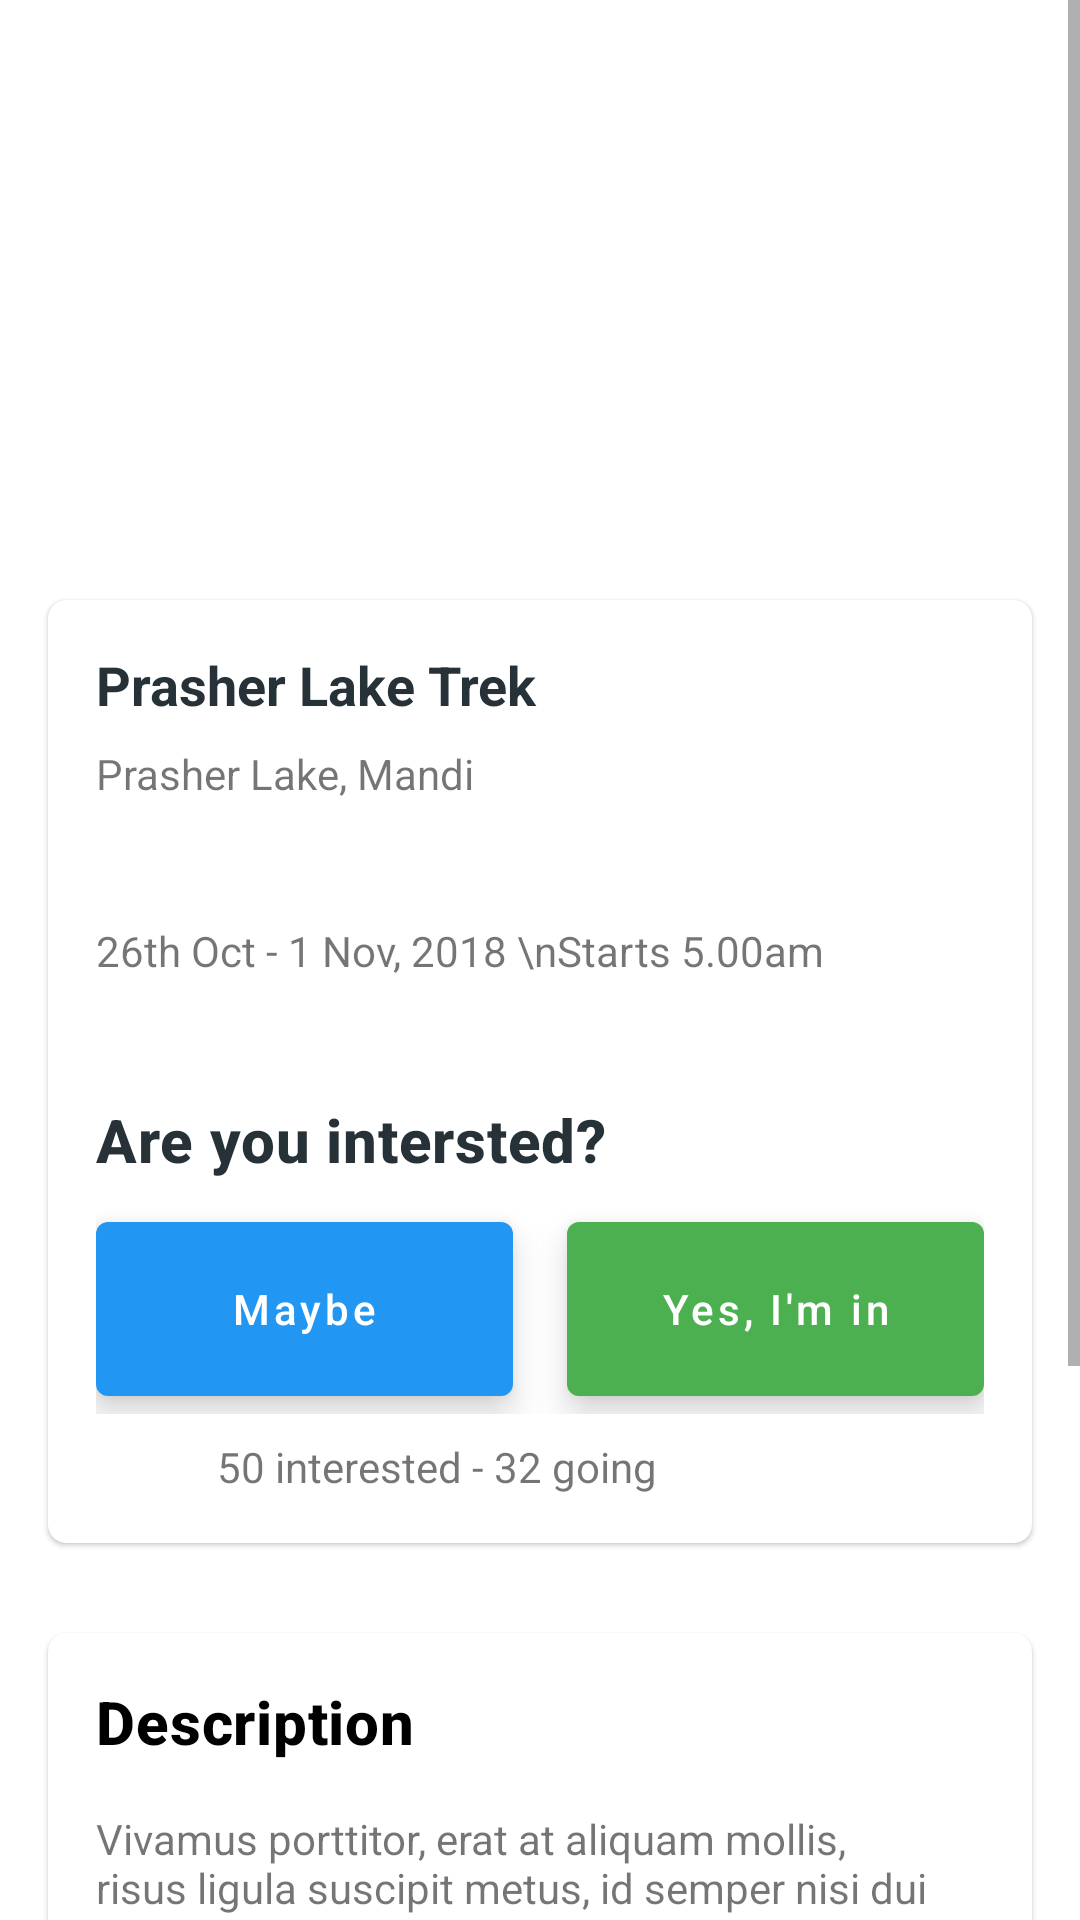

Write the Android layout XML for this screen, with the resource values it uses.
<!-- AndroidManifest.xml: application theme AppTheme -->
<!-- res/layout/fragment_event_details.xml -->
<?xml version="1.0" encoding="utf-8"?>
<ScrollView xmlns:android="http://schemas.android.com/apk/res/android"
    xmlns:app="http://schemas.android.com/apk/res-auto"
    xmlns:tools="http://schemas.android.com/tools"
    android:layout_width="match_parent"
    android:layout_height="match_parent"
    android:fitsSystemWindows="true"
    tools:context=".EventDetailsFragment">

    <androidx.constraintlayout.widget.ConstraintLayout
        android:layout_width="match_parent"
        android:layout_height="wrap_content">

        <ImageView
            android:id="@+id/event_img"
            android:layout_width="match_parent"
            android:layout_height="250dp"
            android:contentDescription="@null"
            android:scaleType="centerCrop"
            app:layout_constraintEnd_toEndOf="parent"
            app:layout_constraintStart_toStartOf="parent"
            app:layout_constraintTop_toTopOf="parent"
            tools:src="@tools:sample/backgrounds/scenic" />

        <com.google.android.material.card.MaterialCardView
            android:id="@+id/card_view_1"
            android:layout_width="match_parent"
            android:layout_height="wrap_content"
            android:layout_marginStart="16dp"
            android:layout_marginTop="@dimen/nav_header_height"
            android:layout_marginEnd="16dp"
            app:cardCornerRadius="6dp"
            app:layout_constraintEnd_toEndOf="parent"
            app:layout_constraintHorizontal_bias="0.0"
            app:layout_constraintStart_toStartOf="parent"
            app:layout_constraintTop_toTopOf="parent">

            <LinearLayout
                android:layout_width="match_parent"
                android:layout_height="match_parent"
                android:orientation="vertical"
                android:padding="16dp">

                <TextView
                    android:id="@+id/event_name_txt"
                    android:layout_width="wrap_content"
                    android:layout_height="wrap_content"
                    android:text="Prasher Lake Trek"
                    android:textAppearance="@style/TextAppearance.AppCompat.Medium"
                    android:textColor="@color/blue_grey_900"
                    android:textStyle="bold" />

                <TextView
                    android:layout_width="wrap_content"
                    android:layout_height="wrap_content"
                    android:layout_marginTop="@dimen/default_margin"
                    android:text="Prasher Lake, Mandi" />


                <TextView
                    android:layout_width="wrap_content"
                    android:layout_height="wrap_content"
                    android:layout_marginTop="@dimen/dimen_40dp"
                    android:lineSpacingExtra="8dp"
                    android:text="26th Oct - 1 Nov, 2018 \nStarts 5.00am" />

                <TextView
                    android:layout_width="wrap_content"
                    android:layout_height="wrap_content"
                    android:layout_marginTop="@dimen/dimen_40dp"
                    android:text="Are you intersted?"
                    android:textAppearance="@style/TextAppearance.MaterialComponents.Headline6"
                    android:textColor="@color/blue_grey_900"
                    android:textStyle="bold" />

                <LinearLayout
                    android:layout_width="match_parent"
                    android:layout_height="wrap_content"
                    android:layout_marginTop="@dimen/default_margin"
                    android:orientation="horizontal"
                    android:weightSum="2">

                    <com.google.android.material.button.MaterialButton
                        android:layout_width="0dp"
                        android:layout_height="70dp"
                        android:layout_weight="1"
                        android:elevation="5dp"
                        android:text="Maybe"
                        android:textAllCaps="false"
                        android:translationZ="5dp"
                        app:backgroundTint="@color/blue_500" />

                    <com.google.android.material.button.MaterialButton
                        android:layout_width="0dp"
                        android:layout_height="70dp"
                        android:layout_marginStart="@dimen/dimen_18dp"
                        android:layout_weight="1"
                        android:elevation="5dp"
                        android:text="Yes, I'm in"
                        android:textAllCaps="false"
                        android:translationZ="5dp"
                        app:backgroundTint="@color/green_500" />

                </LinearLayout>

                <LinearLayout
                    android:layout_width="match_parent"
                    android:layout_height="wrap_content"
                    android:layout_marginTop="@dimen/default_margin"
                    android:gravity="center_vertical"
                    android:orientation="horizontal">

                    <androidx.recyclerview.widget.RecyclerView
                        android:layout_width="wrap_content"
                        android:layout_height="wrap_content"
                        android:orientation="horizontal"
                        app:layoutManager="androidx.recyclerview.widget.LinearLayoutManager"
                        tools:itemCount="3"
                        tools:listitem="@layout/list_item_persons_going" />

                    <TextView
                        android:layout_width="wrap_content"
                        android:layout_height="wrap_content"
                        android:layout_marginStart="40dp"
                        android:text="50 interested - 32 going"
                        android:textAlignment="center"

                        />


                </LinearLayout>


            </LinearLayout>

        </com.google.android.material.card.MaterialCardView>

        <com.google.android.material.card.MaterialCardView
            android:layout_width="match_parent"
            android:layout_height="wrap_content"
            android:layout_marginStart="16dp"
            android:layout_marginTop="@dimen/dimen_30dp"
            android:layout_marginEnd="16dp"
            app:cardCornerRadius="6dp"
            app:layout_constraintEnd_toEndOf="parent"
            app:layout_constraintStart_toStartOf="parent"
            app:layout_constraintTop_toBottomOf="@id/card_view_1">

            <LinearLayout
                android:layout_width="match_parent"
                android:layout_height="wrap_content"
                android:orientation="vertical"

                android:padding="16dp">

                <TextView
                    android:layout_width="match_parent"
                    android:layout_height="wrap_content"
                    android:text="Description"
                    android:textAllCaps="false"
                    android:textAppearance="@style/TextAppearance.MaterialComponents.Headline6"
                    android:textColor="@android:color/black"
                    android:textStyle="bold" />

                <TextView
                    android:id="@+id/event_desc_txt"
                    android:layout_width="match_parent"
                    android:layout_height="wrap_content"
                    android:layout_marginTop="16dp"
                    android:text="@string/long_lorem_ipsum_2" />
            </LinearLayout>

        </com.google.android.material.card.MaterialCardView>


    </androidx.constraintlayout.widget.ConstraintLayout>


</ScrollView>
<!-- res/layout/list_item_persons_going.xml (included above) -->
<?xml version="1.0" encoding="utf-8"?>
<ImageView xmlns:android="http://schemas.android.com/apk/res/android"
    xmlns:tools="http://schemas.android.com/tools"
    android:layout_width="50dp"
    android:layout_height="50dp"
    android:contentDescription="@null"
    android:orientation="vertical"
    tools:srcCompat="@tools:sample/avatars">

</ImageView>
<!-- resources referenced by this layout -->
<resources>
  <color name="blue_500">#2196F3</color>
  <color name="blue_grey_900">#263238</color>
  <color name="green_500">#4CAF50</color>
  <dimen name="default_margin">8dp</dimen>
  <dimen name="dimen_18dp">18dp</dimen>
  <dimen name="dimen_30dp">30dp</dimen>
  <dimen name="dimen_40dp">40dp</dimen>
  <dimen name="nav_header_height">200dp</dimen>
  <string name="long_lorem_ipsum_2">
          Vivamus porttitor, erat at aliquam mollis, risus ligula suscipit metus, id semper nisi dui lacinia leo. Praesent at feugiat sem. Vivamus consectetur arcu sit amet metus efficitur dapibus. Sed metus ligula, efficitur quis finibus nec, pellentesque nec nulla. Nunc nec magna iaculis turpis vehicula condimentum id lobortis lectus.
          \n\nQuisque augue diam, convallis nec mollis in, placerat nec elit. Aliquam non erat tristique, consequat tortor ultricies, sodales erat. Aliquam quis enim eu nulla facilisis sollicitudin eu mollis mauris. Donec ornare urna non libero volutpat tempus. Mauris elementum egestas ex, a laoreet urna. Ut a magna mattis, sodales massa a, blandit justo.
      </string>
  <style name="AppTheme" parent="Theme.MaterialComponents.Light.DarkActionBar">
          
          <item name="colorPrimary">@color/colorPrimary</item>
          <item name="colorPrimaryDark">@color/colorPrimaryDark</item>
          <item name="colorAccent">@color/colorAccent</item>
      </style>
  <color name="colorPrimary">#008577</color>
  <color name="colorPrimaryDark">#00574B</color>
  <color name="colorAccent">#D81B60</color>
</resources>
